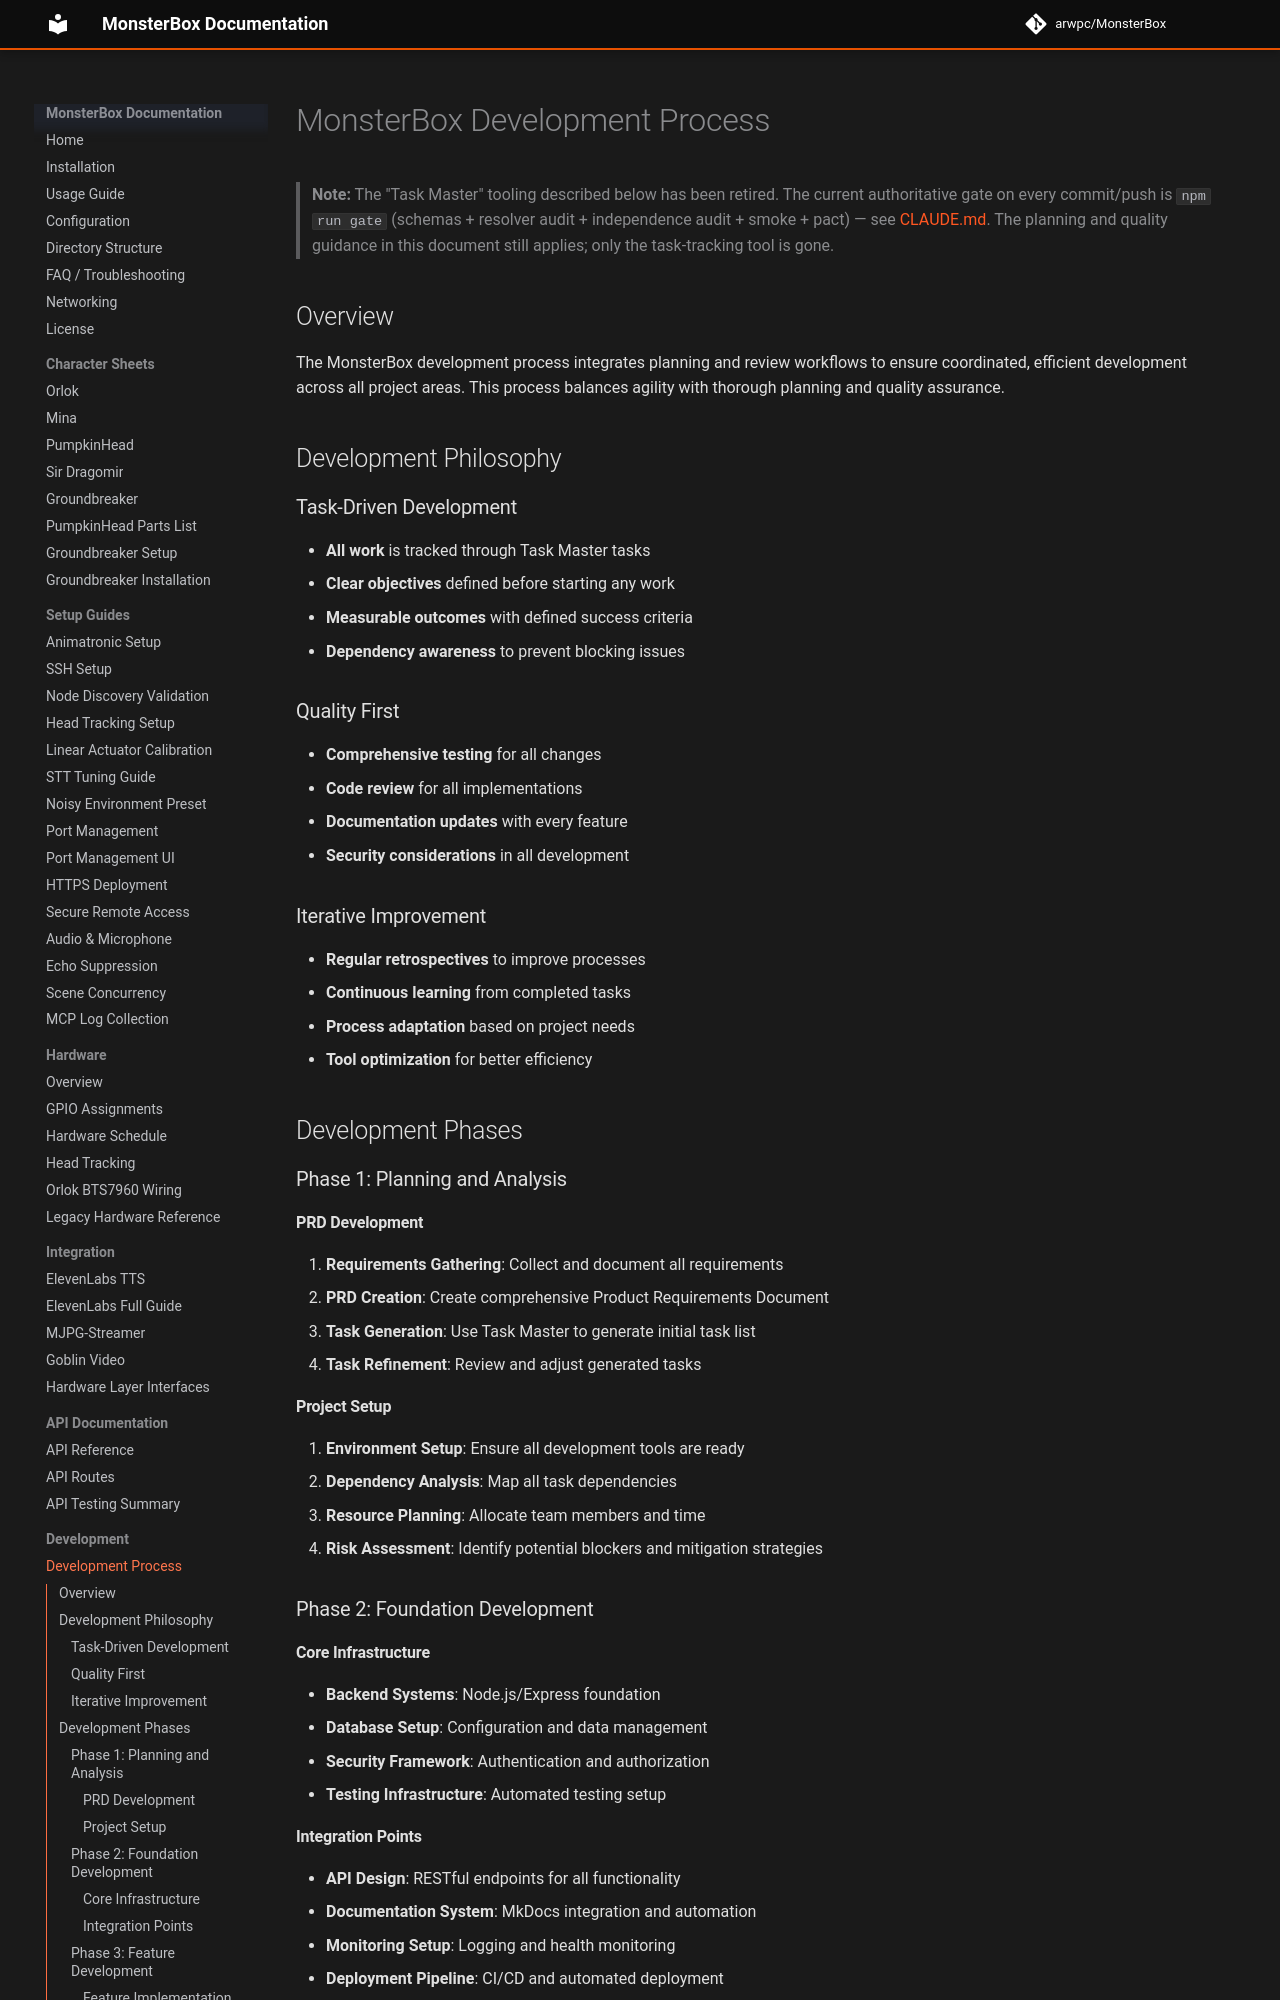

repository: arwpc/MonsterBox · page: development/development-process/index.html · generator: mkdocs

# MonsterBox Development Process

> **Note:** The "Task Master" tooling described below has been retired. The current
> authoritative gate on every commit/push is `npm run gate` (schemas + resolver audit +
> independence audit + smoke + pact) — see [CLAUDE.md](../../CLAUDE.md). The planning and
> quality guidance in this document still applies; only the task-tracking tool is gone.

## Overview

The MonsterBox development process integrates planning and review workflows to ensure coordinated, efficient development across all project areas. This process balances agility with thorough planning and quality assurance.

## Development Philosophy

### Task-Driven Development
- **All work** is tracked through Task Master tasks
- **Clear objectives** defined before starting any work
- **Measurable outcomes** with defined success criteria
- **Dependency awareness** to prevent blocking issues

### Quality First
- **Comprehensive testing** for all changes
- **Code review** for all implementations
- **Documentation updates** with every feature
- **Security considerations** in all development

### Iterative Improvement
- **Regular retrospectives** to improve processes
- **Continuous learning** from completed tasks
- **Process adaptation** based on project needs
- **Tool optimization** for better efficiency

## Development Phases

### Phase 1: Planning and Analysis
#### PRD Development
1. **Requirements Gathering**: Collect and document all requirements
2. **PRD Creation**: Create comprehensive Product Requirements Document
3. **Task Generation**: Use Task Master to generate initial task list
4. **Task Refinement**: Review and adjust generated tasks

#### Project Setup
1. **Environment Setup**: Ensure all development tools are ready
2. **Dependency Analysis**: Map all task dependencies
3. **Resource Planning**: Allocate team members and time
4. **Risk Assessment**: Identify potential blockers and mitigation strategies

### Phase 2: Foundation Development
#### Core Infrastructure
- **Backend Systems**: Node.js/Express foundation
- **Database Setup**: Configuration and data management
- **Security Framework**: Authentication and authorization
- **Testing Infrastructure**: Automated testing setup

#### Integration Points
- **API Design**: RESTful endpoints for all functionality
- **Documentation System**: MkDocs integration and automation
- **Monitoring Setup**: Logging and health monitoring
- **Deployment Pipeline**: CI/CD and automated deployment

### Phase 3: Feature Development
